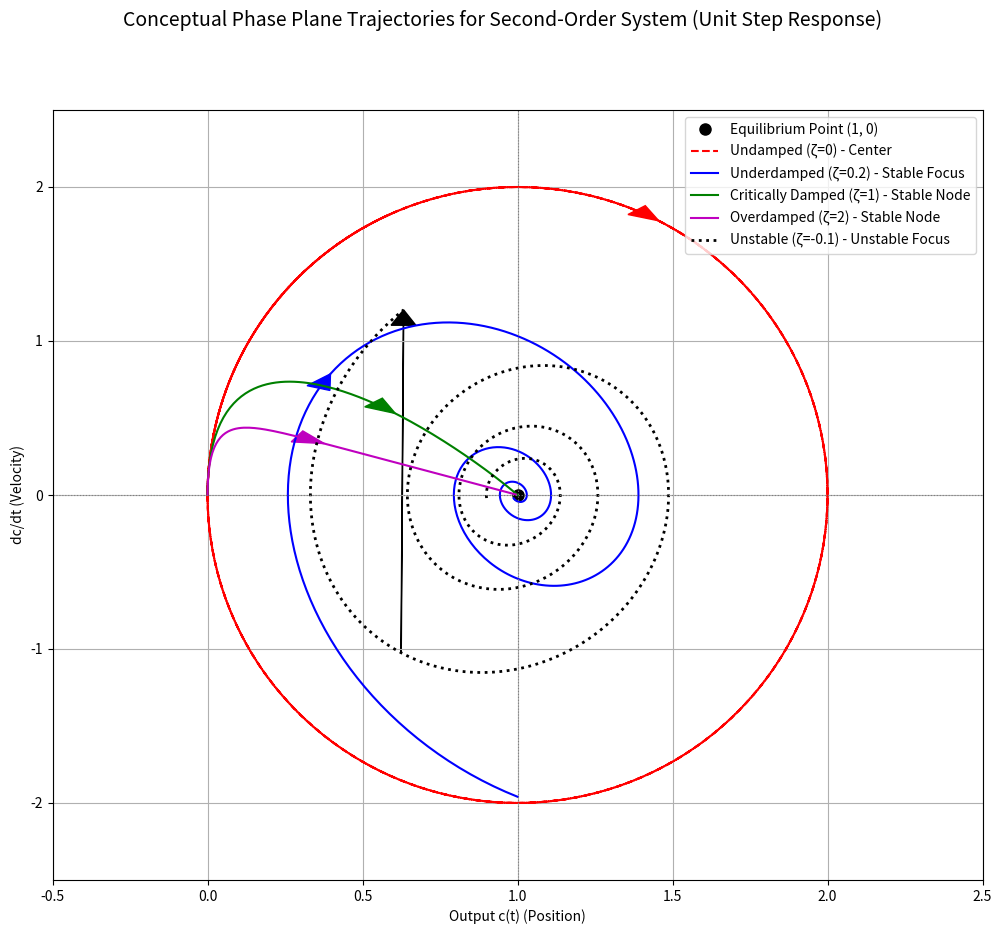

Python code for this plot:
import numpy as np
import matplotlib.pyplot as plt

# Define time for the simulation
t = np.linspace(0, 10, 500) # Long enough to see trajectories evolve

# --- Plotting the Phase Plane Trajectories ---
plt.figure(figsize=(12, 10))
plt.suptitle('Conceptual Phase Plane Trajectories for Second-Order System (Unit Step Response)', fontsize=14)

# Define the equilibrium point (c=1, dc/dt=0 for unit step)
equilibrium_c = 1.0
equilibrium_dc = 0.0

# Plot the equilibrium point
plt.plot(equilibrium_c, equilibrium_dc, 'ko', markersize=8, label='Equilibrium Point (1, 0)')

# --- 1. Undamped (ζ = 0): Center ---
# Equation for undamped system: d^2c/dt^2 + omega_n^2 * c = omega_n^2
# For a step response from 0, the oscillation is around 1.
# c(t) = 1 - cos(omega_n*t)
# dc/dt = omega_n * sin(omega_n*t)
omega_n_undamped = 2.0
c_undamped = 1 - np.cos(omega_n_undamped * t)
dc_dt_undamped = omega_n_undamped * np.sin(omega_n_undamped * t)
plt.plot(c_undamped, dc_dt_undamped, 'r--', label='Undamped (ζ=0) - Center')
plt.arrow(c_undamped[50], dc_dt_undamped[50], c_undamped[51]-c_undamped[50], dc_dt_undamped[51]-dc_dt_undamped[50],
          head_width=0.08, head_length=0.1, fc='r', ec='r', length_includes_head=True)


# --- 2. Underdamped (0 < ζ < 1): Stable Focus ---
# Simulating a spiral approach to equilibrium
zeta_under = 0.2
omega_n_under = 2.0 # Keep natural frequency consistent for comparison
decay_rate_under = zeta_under * omega_n_under
damped_freq_under = omega_n_under * np.sqrt(1 - zeta_under**2)

# Start near the origin and spiral towards equilibrium
# c_val starts at 0, dc_dt_val starts at 0 (or some small perturbation)
# The equations below are conceptual to generate a spiral towards (1,0)
c_under = equilibrium_c - np.exp(-decay_rate_under * t) * np.cos(damped_freq_under * t - np.pi/2) # Starts near 0
dc_dt_under = np.exp(-decay_rate_under * t) * (decay_rate_under * np.cos(damped_freq_under * t - np.pi/2) + damped_freq_under * np.sin(damped_freq_under * t - np.pi/2))
plt.plot(c_under, dc_dt_under, 'b-', label='Underdamped (ζ=0.2) - Stable Focus')
plt.arrow(c_under[50], dc_dt_under[50], c_under[51]-c_under[50], dc_dt_under[51]-dc_dt_under[50],
          head_width=0.08, head_length=0.1, fc='b', ec='b', length_includes_head=True)


# --- 3. Critically Damped (ζ = 1): Stable Node ---
# Simulating a direct approach to equilibrium (fastest without overshoot)
zeta_crit = 1.0
omega_n_crit = 2.0
c_crit = equilibrium_c - (1 + omega_n_crit * t) * np.exp(-omega_n_crit * t)
dc_dt_crit = (omega_n_crit**2 * t) * np.exp(-omega_n_crit * t)
plt.plot(c_crit, dc_dt_crit, 'g-', label='Critically Damped (ζ=1) - Stable Node')
plt.arrow(c_crit[50], dc_dt_crit[50], c_crit[51]-c_crit[50], dc_dt_crit[51]-dc_dt_crit[50],
          head_width=0.08, head_length=0.1, fc='g', ec='g', length_includes_head=True)


# --- 4. Overdamped (ζ > 1): Stable Node ---
# Simulating a slower, direct approach to equilibrium
zeta_over = 2.0
omega_n_over = 2.0
s1_over = -zeta_over * omega_n_over + omega_n_over * np.sqrt(zeta_over**2 - 1)
s2_over = -zeta_over * omega_n_over - omega_n_over * np.sqrt(zeta_over**2 - 1)
c_over = equilibrium_c - (s2_over * np.exp(s1_over * t) - s1_over * np.exp(s2_over * t)) / (s2_over - s1_over)
dc_dt_over = -(s1_over*s2_over * np.exp(s1_over * t) - s1_over*s2_over * np.exp(s2_over * t)) / (s2_over - s1_over)
plt.plot(c_over, dc_dt_over, 'm-', label='Overdamped (ζ=2) - Stable Node')
plt.arrow(c_over[50], dc_dt_over[50], c_over[51]-c_over[50], dc_dt_over[51]-dc_dt_over[50],
          head_width=0.08, head_length=0.1, fc='m', ec='m', length_includes_head=True)


# --- 5. Unstable (ζ < 0): Unstable Focus ---
# Simulating an outward spiral (unstable)
zeta_unstable = -0.1 # Negative damping ratio
omega_n_unstable = 2.0
decay_rate_unstable = zeta_unstable * omega_n_unstable # This will be positive for expansion
damped_freq_unstable = omega_n_unstable * np.sqrt(1 - zeta_unstable**2)

# Start slightly perturbed from equilibrium and spiral outwards
c_unstable = equilibrium_c - np.exp(-decay_rate_unstable * t) * np.cos(damped_freq_unstable * t) * 0.1 # Small initial perturbation
dc_dt_unstable = np.exp(-decay_rate_unstable * t) * (decay_rate_unstable * np.cos(damped_freq_unstable * t) + damped_freq_unstable * np.sin(damped_freq_unstable * t)) * 0.1
plt.plot(c_unstable, dc_dt_unstable, 'k:', label='Unstable (ζ=-0.1) - Unstable Focus', linewidth=2)
# Add an arrow to indicate direction of flow (away from equilibrium)
plt.arrow(c_unstable[-50], dc_dt_unstable[-50], c_unstable[-1]-c_unstable[-50], dc_dt_unstable[-1]-dc_dt_unstable[-50],
          head_width=0.08, head_length=0.1, fc='k', ec='k', length_includes_head=True)


plt.xlabel('Output c(t) (Position)')
plt.ylabel('dc/dt (Velocity)')
plt.xlim(-0.5, 2.5) # Adjust limits for better visualization
plt.ylim(-2.5, 2.5)
plt.axvline(equilibrium_c, color='gray', linestyle=':', linewidth=0.8) # Line at final output
plt.axhline(equilibrium_dc, color='gray', linestyle=':', linewidth=0.8) # Line at zero velocity
plt.grid(True)
plt.legend()
plt.show()